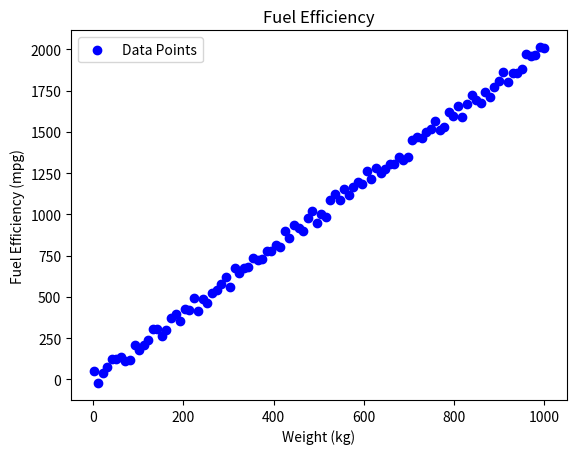

Recreate this plot in Python.
import random
import matplotlib.pyplot as plt 


# Define the range for random floating-point values
y_min = -50.0  # Minimum value
y_max = 50.0  # Maximum value

# Generate 100 random floating-point values within the specified range
random_floats = [random.uniform(y_min, y_max) for _ in range(100)]

# Print the generated random values
for value in random_floats:
    print(value)
    
# Define the range for x values
x_min = 1  # Minimum x value
x_max = 1000   # Maximum x value

# Calculate the step size to evenly divide the range into 100 points
step_size = (x_max - x_min) / 99

# Generate 100 x values within the specified range
x_values = [x_min + i * step_size for i in range(100)]

# Calculate the corresponding y values using y = 2x + 1
y_values = [2 * x + 1 for x in x_values]

# Print the generated points
for x, y in zip(x_values, y_values):
    print(f"x: {x}, y: {y}")


# Add random noise to the y values
result = [y + y_noise for y, y_noise in zip(y_values,random_floats)]
# Create a scatter plot for the data points in blue
y_values=result
plt.scatter(x_values, y_values, color='blue', label='Data Points')

# Create a line plot in red
#plt.plot(x_values, y_values, color='red', label='Line Chart')

# Add labels to the chart
plt.xlabel('Weight (kg)', color='black')
plt.ylabel('Fuel Efficiency (mpg)', color='black')

# Add a title to the chart
plt.title('Fuel Efficiency', color='black')

# Add a legend
plt.legend()

# Show the chart
plt.show()